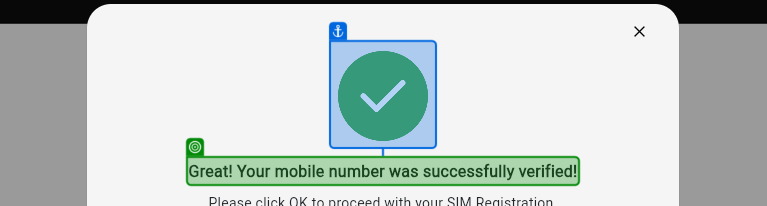
Task: Mobile Testing Project
Workflow: Verify OTP Successful Message

Step 1: get-text from the element in window 'Smart SIM Registration' (msedge.exe)

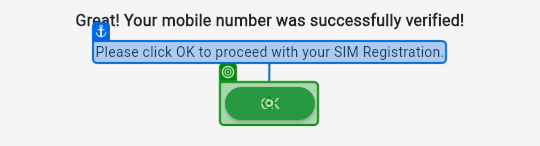
Step 2: click
